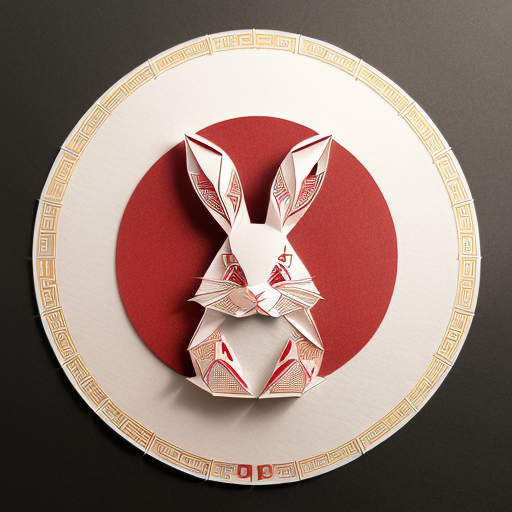
Generation parameters embedded in this image by AUTOMATIC1111 Stable Diffusion web UI or a fork of it (Forge, ...) (PNG 'parameters' text chunk):
(((masterpiece))), best quality,
((Chinese paper-cut art of a cute rabbit)), ((Chinese paper-cut)), ((complicated paper-cut with many paper layers)), ((every paper layer with shadows)), (round red paper background), single color on each paper layer, front light, (detailed accurate rabbit face), chinese  gold coin as small pendant on background, three-dimensional
Negative prompt: ((blurry)), watermark, signature, text, weird face, human hands
Steps: 32, Sampler: Euler a, CFG scale: 9.5, Seed: 2498434000, Size: 512x512, Model hash: 3d12f43543, Model: realisticVisionV12_v12